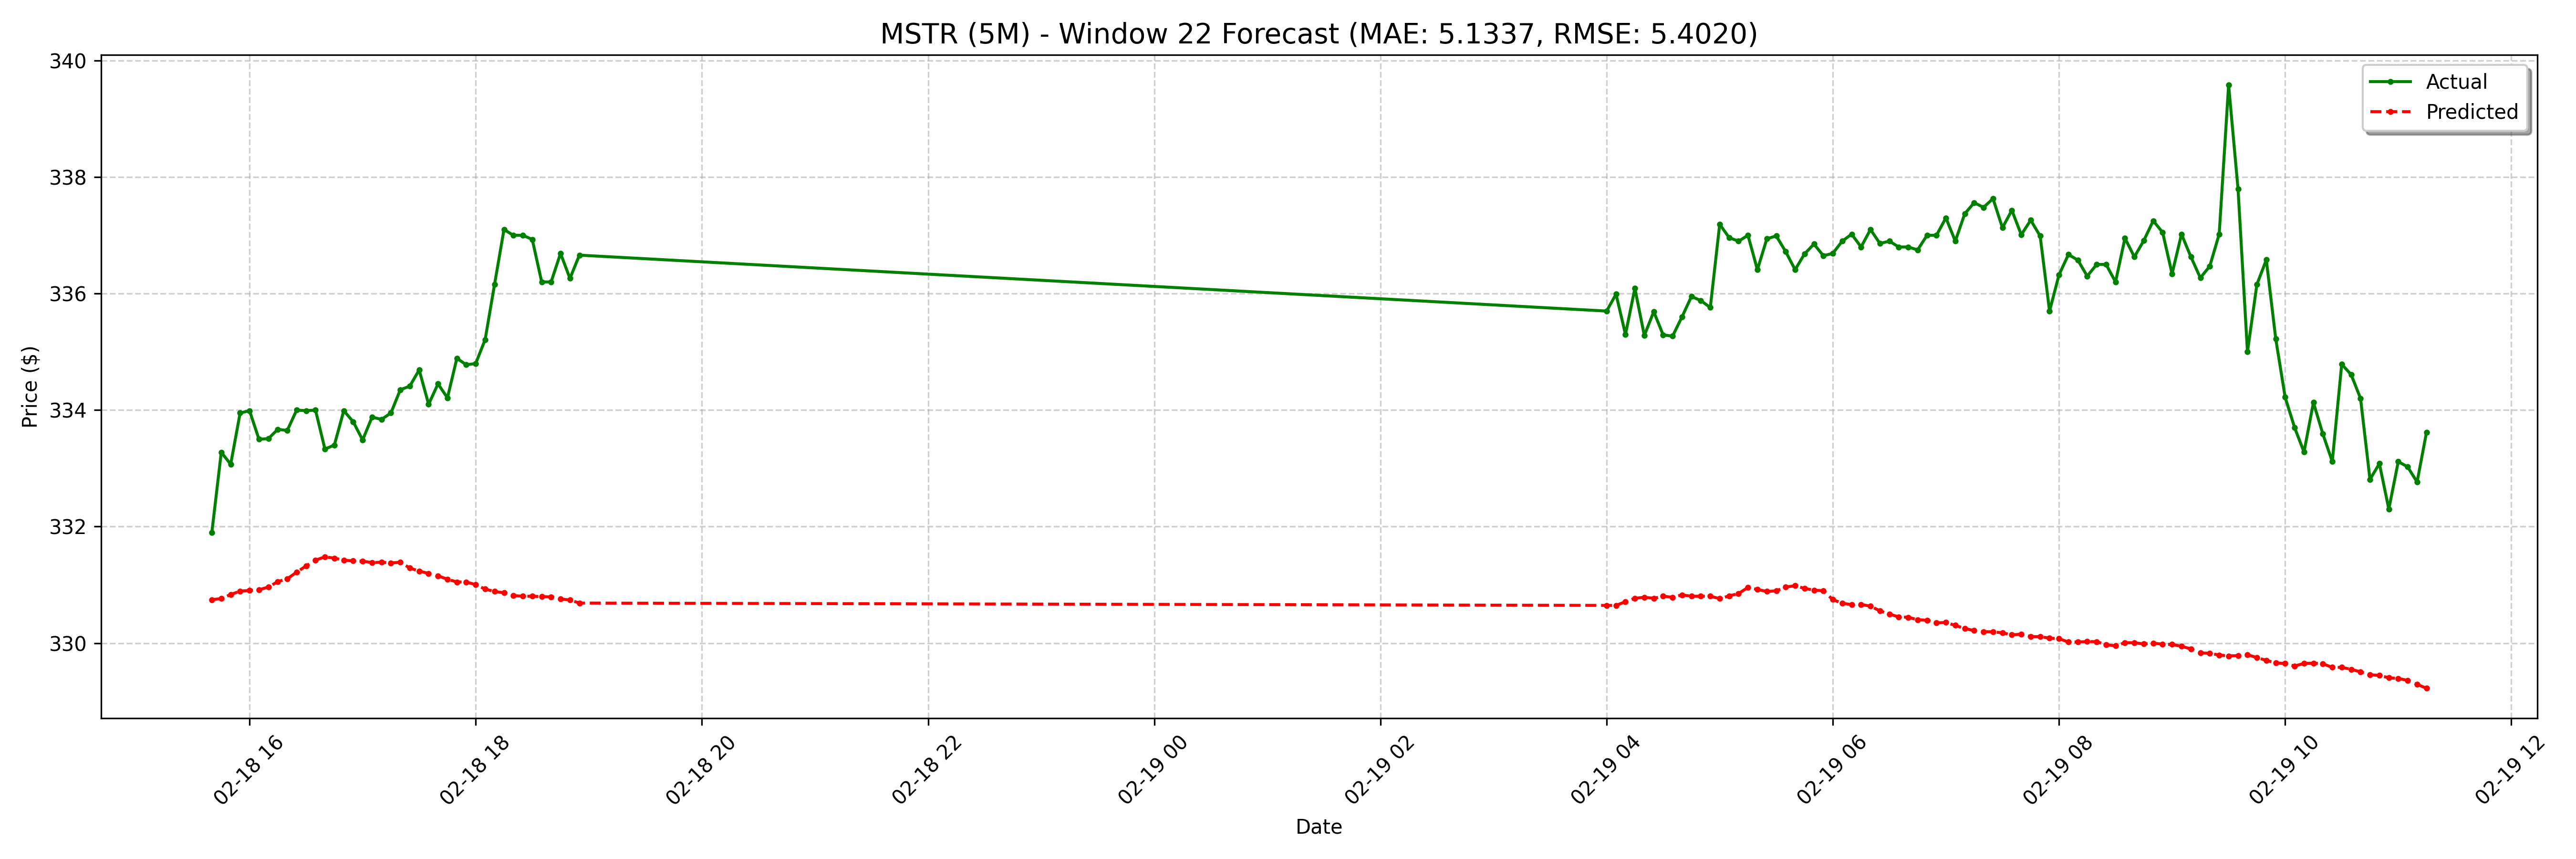

Values plotted in this chart, from the file beside it:
date, actual, forecast
2025-02-18 15:40:00-05:00, 331.9, 330.7
2025-02-18 15:45:00-05:00, 333.3, 330.8
2025-02-18 15:50:00-05:00, 333.1, 330.8
2025-02-18 15:55:00-05:00, 333.9, 330.9
2025-02-18 16:00:00-05:00, 334, 330.9
2025-02-18 16:05:00-05:00, 333.5, 330.9
2025-02-18 16:10:00-05:00, 333.5, 331
2025-02-18 16:15:00-05:00, 333.7, 331.1
2025-02-18 16:20:00-05:00, 333.6, 331.1
2025-02-18 16:25:00-05:00, 334.0, 331.2
2025-02-18 16:30:00-05:00, 334, 331.3
2025-02-18 16:35:00-05:00, 334.0, 331.4
2025-02-18 16:40:00-05:00, 333.3, 331.5
2025-02-18 16:45:00-05:00, 333.4, 331.5
2025-02-18 16:50:00-05:00, 334, 331.4
2025-02-18 16:55:00-05:00, 333.8, 331.4
2025-02-18 17:00:00-05:00, 333.5, 331.4
2025-02-18 17:05:00-05:00, 333.9, 331.4
2025-02-18 17:10:00-05:00, 333.8, 331.4
2025-02-18 17:15:00-05:00, 333.9, 331.4
2025-02-18 17:20:00-05:00, 334.4, 331.4
2025-02-18 17:25:00-05:00, 334.4, 331.3
2025-02-18 17:30:00-05:00, 334.7, 331.2
2025-02-18 17:35:00-05:00, 334.1, 331.2
2025-02-18 17:40:00-05:00, 334.4, 331.2
2025-02-18 17:45:00-05:00, 334.2, 331.1
2025-02-18 17:50:00-05:00, 334.9, 331
2025-02-18 17:55:00-05:00, 334.8, 331
2025-02-18 18:00:00-05:00, 334.8, 331
2025-02-18 18:05:00-05:00, 335.2, 330.9
2025-02-18 18:10:00-05:00, 336.2, 330.9
2025-02-18 18:15:00-05:00, 337.1, 330.9
2025-02-18 18:20:00-05:00, 337.0, 330.8
2025-02-18 18:25:00-05:00, 337.0, 330.8
2025-02-18 18:30:00-05:00, 336.9, 330.8
2025-02-18 18:35:00-05:00, 336.2, 330.8
2025-02-18 18:40:00-05:00, 336.2, 330.8
2025-02-18 18:45:00-05:00, 336.7, 330.8
2025-02-18 18:50:00-05:00, 336.3, 330.7
2025-02-18 18:55:00-05:00, 336.7, 330.7
2025-02-19 04:00:00-05:00, 335.7, 330.6
2025-02-19 04:05:00-05:00, 336, 330.6
2025-02-19 04:10:00-05:00, 335.3, 330.7
2025-02-19 04:15:00-05:00, 336.1, 330.8
2025-02-19 04:20:00-05:00, 335.3, 330.8
2025-02-19 04:25:00-05:00, 335.7, 330.8
2025-02-19 04:30:00-05:00, 335.3, 330.8
2025-02-19 04:35:00-05:00, 335.3, 330.8
2025-02-19 04:40:00-05:00, 335.6, 330.8
2025-02-19 04:45:00-05:00, 335.9, 330.8
2025-02-19 04:50:00-05:00, 335.9, 330.8
2025-02-19 04:55:00-05:00, 335.8, 330.8
2025-02-19 05:00:00-05:00, 337.2, 330.8
2025-02-19 05:05:00-05:00, 337, 330.8
2025-02-19 05:10:00-05:00, 336.9, 330.9
2025-02-19 05:15:00-05:00, 337.0, 331
2025-02-19 05:20:00-05:00, 336.4, 330.9
2025-02-19 05:25:00-05:00, 336.9, 330.9
2025-02-19 05:30:00-05:00, 337, 330.9
2025-02-19 05:35:00-05:00, 336.7, 331
... 68 more rows
